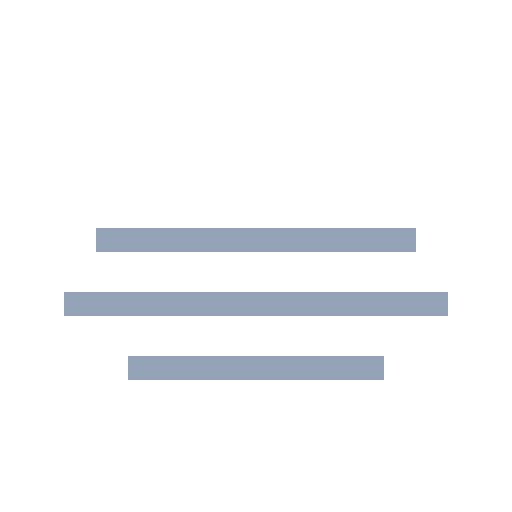
t = 0.00 s
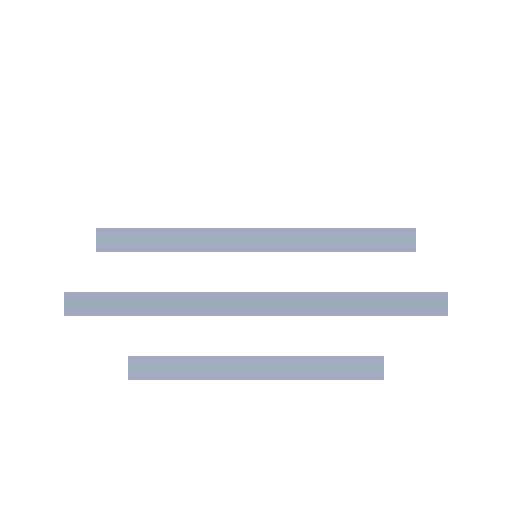
t = 0.40 s
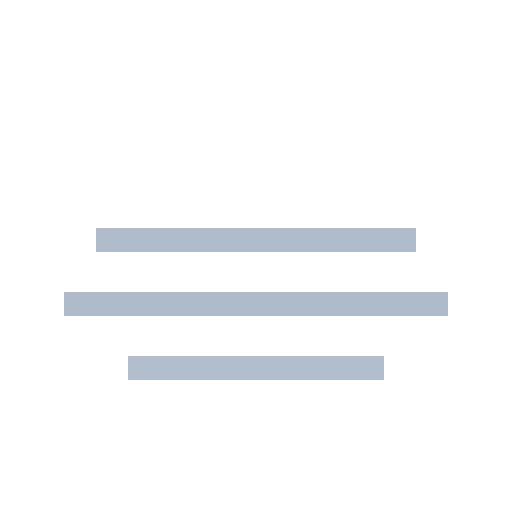
t = 1.05 s
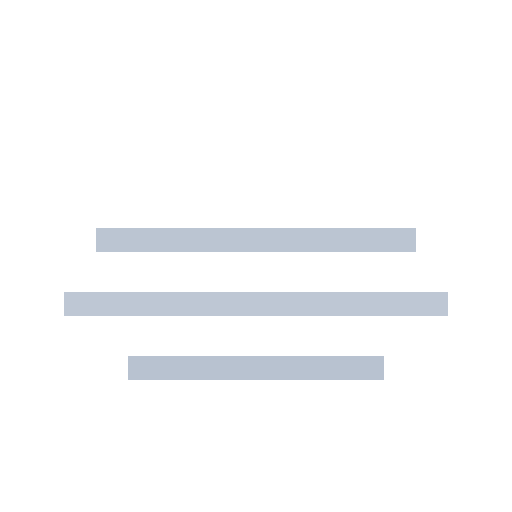
t = 1.60 s
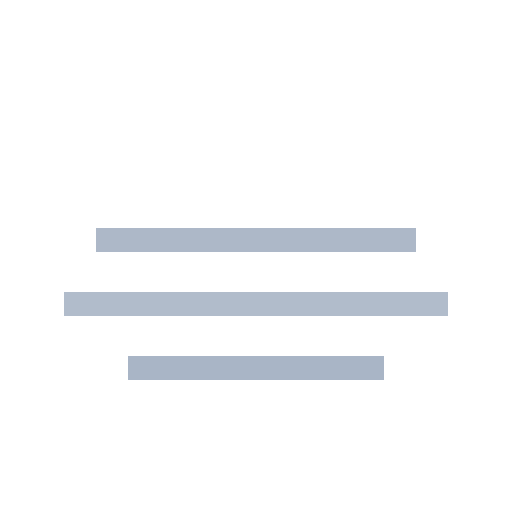
t = 2.10 s
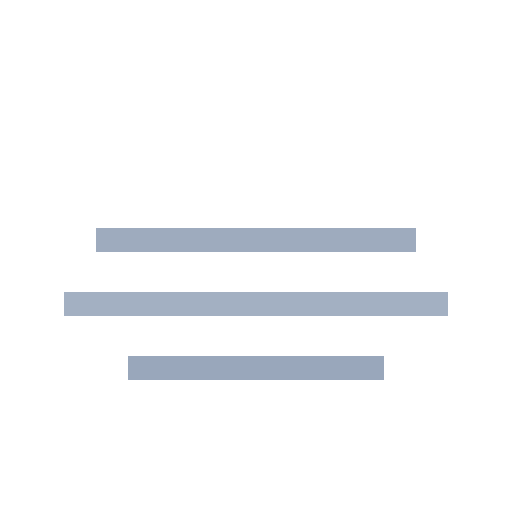
t = 2.63 s

The animated SVG that drew these frames (rendered in a browser with its animation timeline set to each time). Animation: 3 SMIL elements (animate=3); one cycle of 3.20 s, repeats indefinitely.

<svg xmlns="http://www.w3.org/2000/svg" viewBox="0 0 64 64" width="64" height="64">
  <g stroke="#94A3B8" stroke-width="3">
    <path d="M12 30h40"><animate attributeName="opacity" values="1;0.6;1" dur="3s" repeatCount="indefinite"/></path>
    <path d="M8 38h48"><animate attributeName="opacity" values="1;0.6;1" dur="3.2s" repeatCount="indefinite"/></path>
    <path d="M16 46h32"><animate attributeName="opacity" values="1;0.6;1" dur="2.8s" repeatCount="indefinite"/></path>
  </g>
</svg>